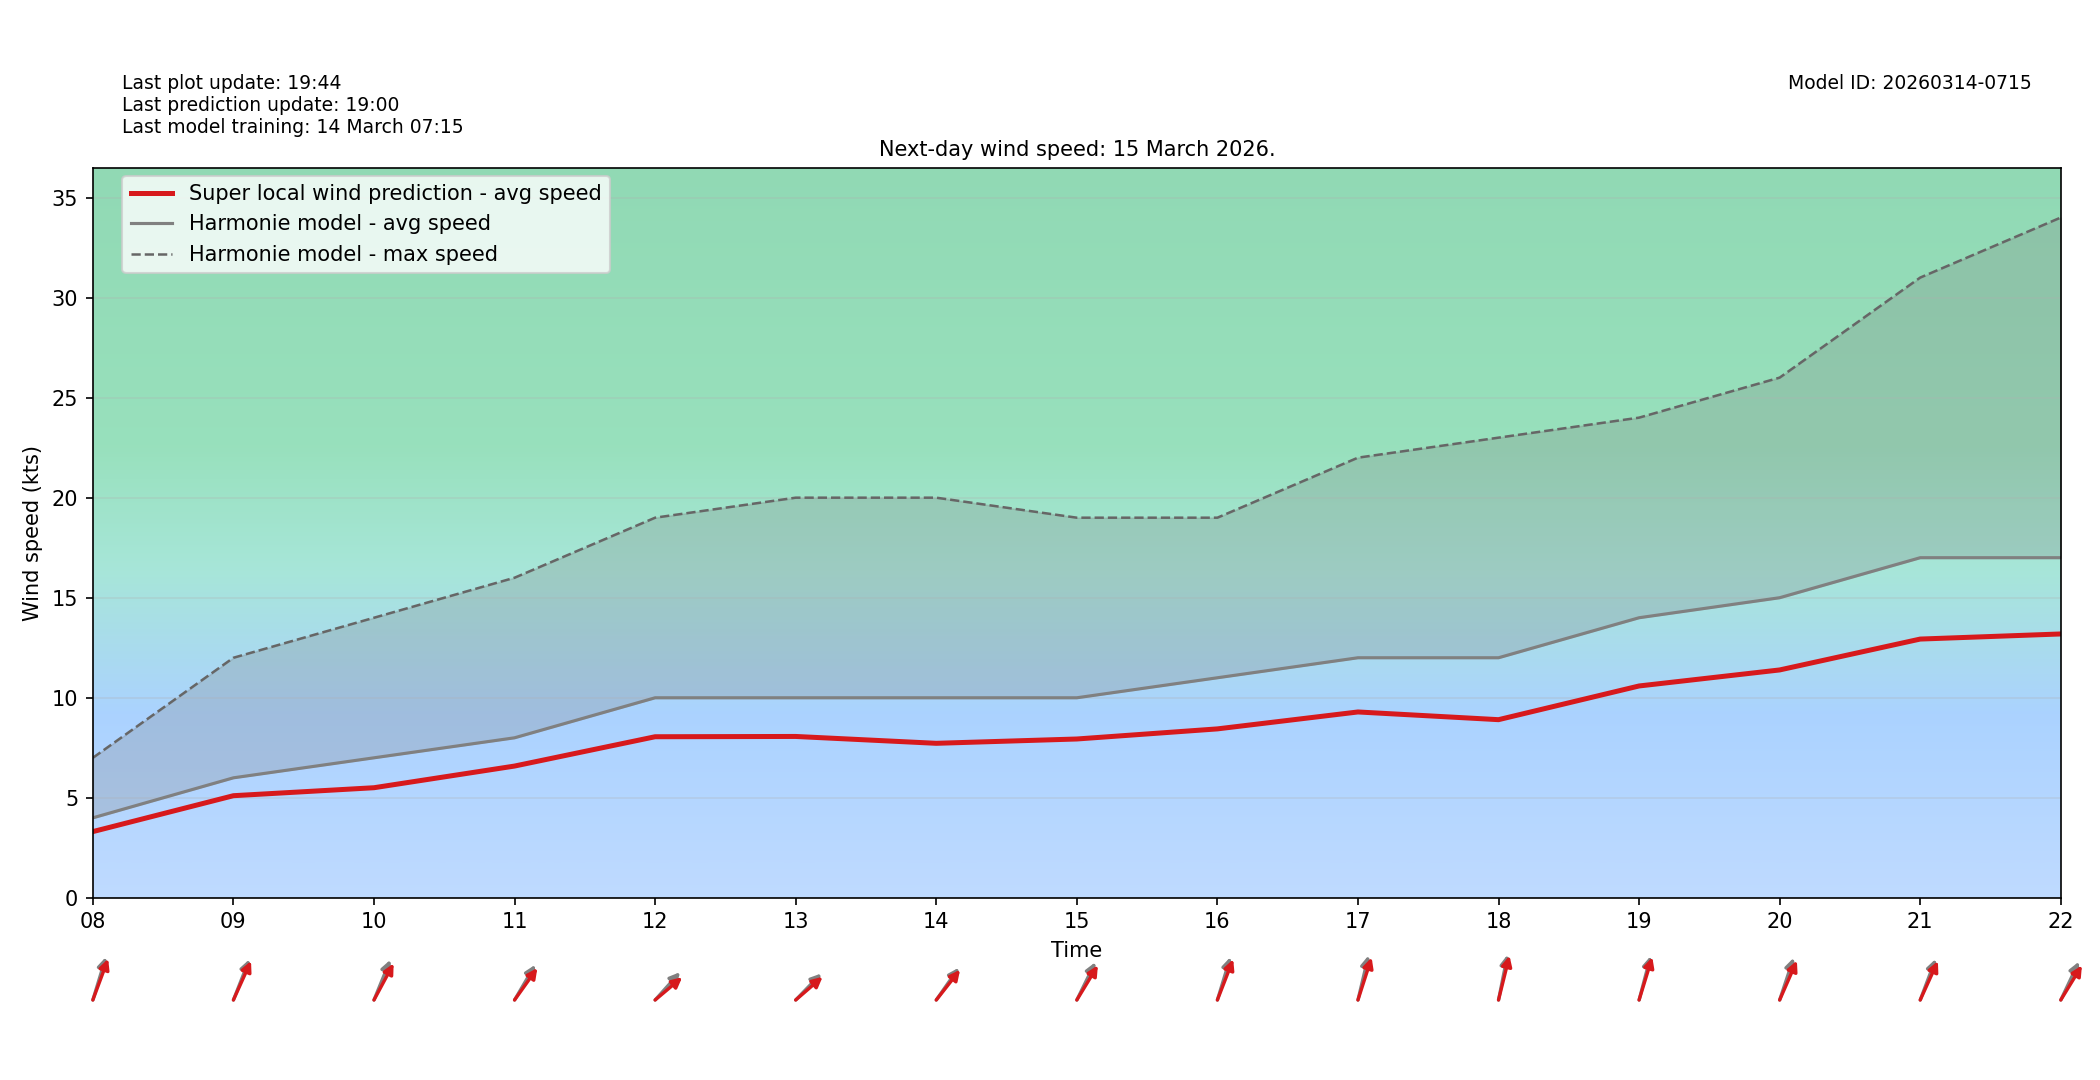

Data behind this chart, as committed beside it:
target_time_utc, hour_utc, forecast_wind_speed, lstm_pred_wind_speed, delta_speed_lstm_minus_forecast, forecast_wind_dir_deg, lstm_pred_wind_dir_deg, delta_dir_lstm_minus_forecast
2026-03-15T00:00:00Z, 00, 3.0, 2.353, -0.6473, 310.0, 315.8, 5.832
2026-03-15T01:00:00Z, 01, 4.0, 3.142, -0.858, 303.0, 307.6, 4.594
2026-03-15T02:00:00Z, 02, 3.0, 2.46, -0.5402, 323.0, 327.6, 4.628
2026-03-15T03:00:00Z, 03, 1.0, 0.9238, -0.07616, 207.0, 211.9, 4.932
2026-03-15T04:00:00Z, 04, 3.0, 2.472, -0.5284, 232.0, 236.8, 4.815
2026-03-15T05:00:00Z, 05, 2.0, 1.704, -0.296, 214.0, 218, 3.993
2026-03-15T06:00:00Z, 06, 4.0, 3.205, -0.7949, 174.0, 179.8, 5.755
2026-03-15T07:00:00Z, 07, 5.0, 3.955, -1.045, 217.0, 220.2, 3.214
2026-03-15T08:00:00Z, 08, 4.0, 3.312, -0.6883, 205.0, 209.7, 4.689
2026-03-15T09:00:00Z, 09, 6.0, 5.106, -0.8937, 211.0, 214.7, 3.678
2026-03-15T10:00:00Z, 10, 7.0, 5.505, -1.495, 212.0, 219.5, 7.478
2026-03-15T11:00:00Z, 11, 8.0, 6.588, -1.412, 222.0, 227.6, 5.55
2026-03-15T12:00:00Z, 12, 10.0, 8.053, -1.947, 234.0, 241.3, 7.254
2026-03-15T13:00:00Z, 13, 10.0, 8.067, -1.933, 236.0, 240.7, 4.654
2026-03-15T14:00:00Z, 14, 10.0, 7.724, -2.276, 227.0, 230.4, 3.424
2026-03-15T15:00:00Z, 15, 10.0, 7.94, -2.06, 217.0, 223, 5.995
2026-03-15T16:00:00Z, 16, 11.0, 8.445, -2.555, 205.0, 210.8, 5.777
2026-03-15T17:00:00Z, 17, 12.0, 9.291, -2.709, 200.0, 206.3, 6.257
2026-03-15T18:00:00Z, 18, 12.0, 8.906, -3.094, 197.0, 200.8, 3.79
2026-03-15T19:00:00Z, 19, 14.0, 10.59, -3.41, 202.0, 205.3, 3.264
2026-03-15T20:00:00Z, 20, 15.0, 11.39, -3.609, 207.0, 213.9, 6.87
2026-03-15T21:00:00Z, 21, 17.0, 12.93, -4.066, 210.0, 214.8, 4.829
2026-03-15T22:00:00Z, 22, 17.0, 13.19, -3.811, 216.0, 223.1, 7.146
2026-03-15T23:00:00Z, 23, 15.0, 10.99, -4.014, 226.0, 231.3, 5.328
